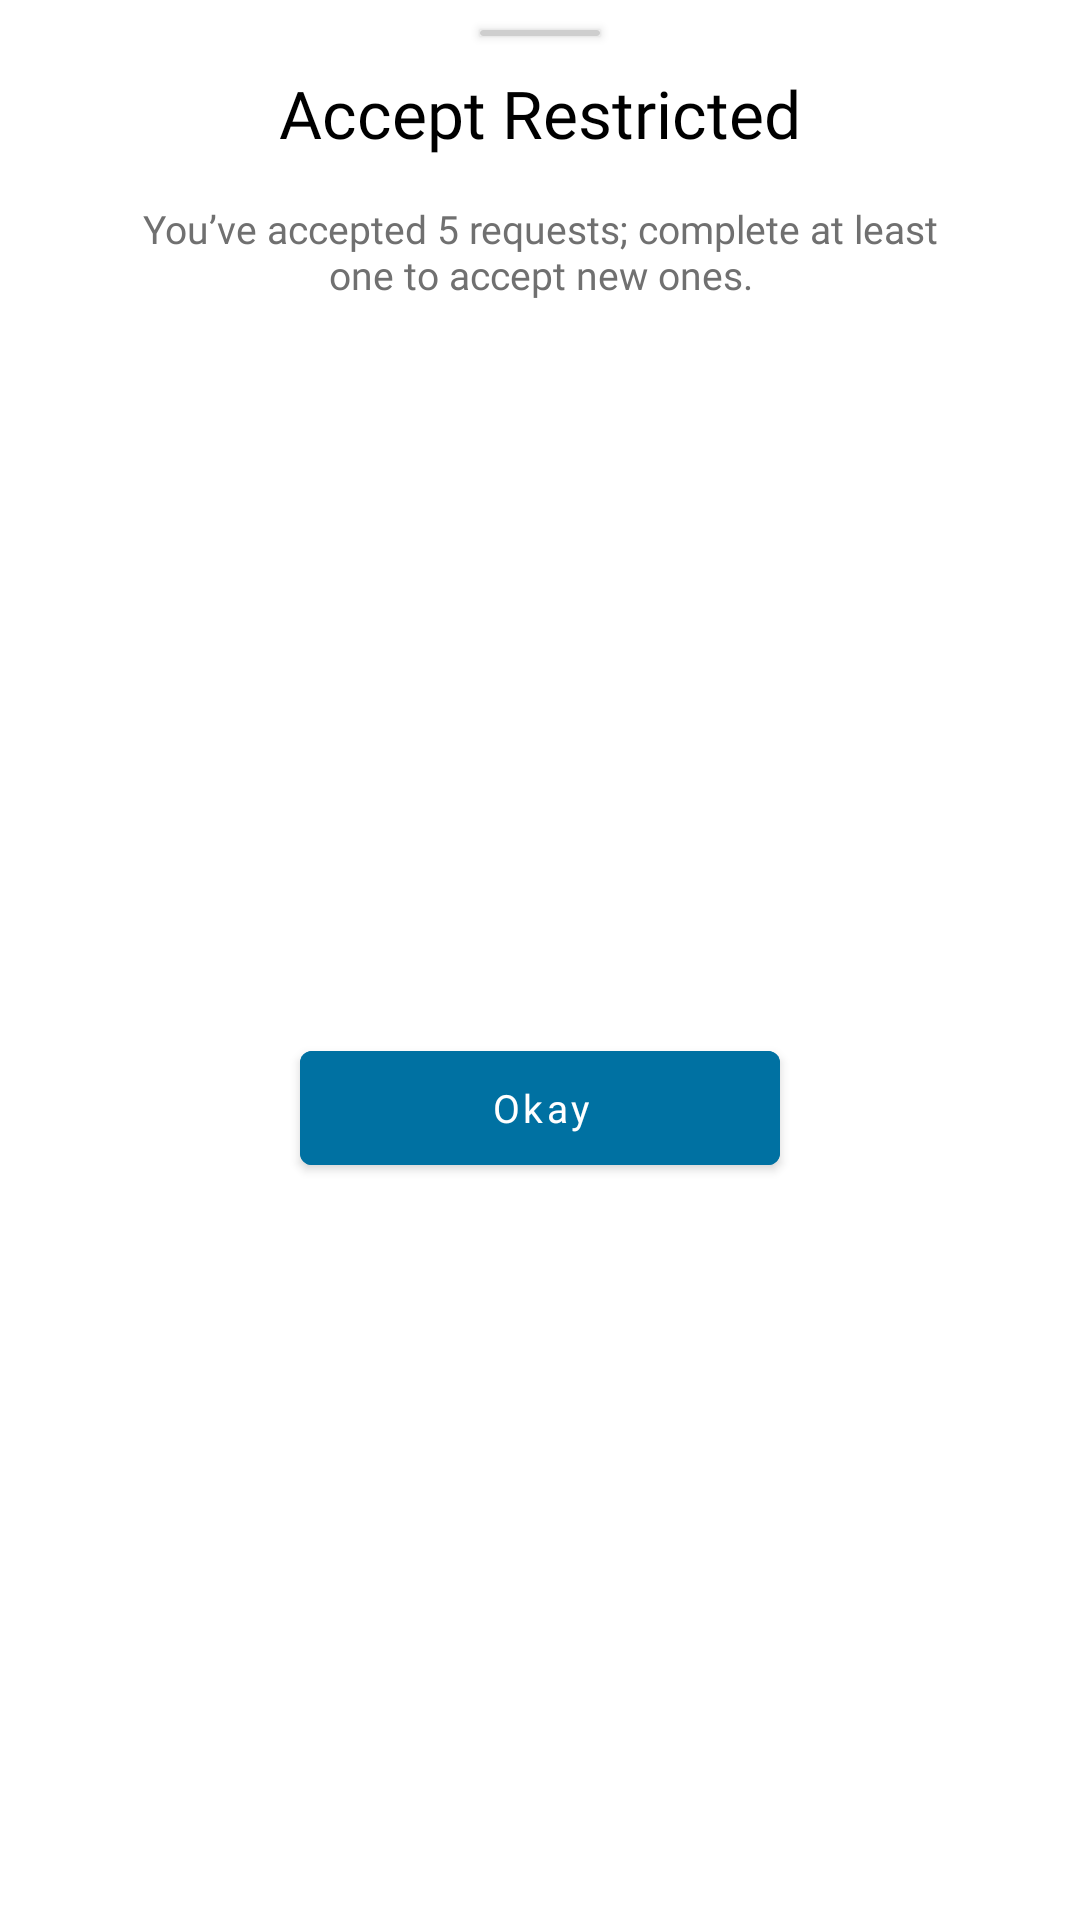

This screen was rendered from an Android layout file. Write that file and the resources it references.
<!-- AndroidManifest.xml: application theme Theme.HayatApp -->
<!-- res/layout/fragment_accept_bottom_dialog.xml -->
<?xml version="1.0" encoding="utf-8"?>
<androidx.constraintlayout.widget.ConstraintLayout xmlns:android="http://schemas.android.com/apk/res/android"
    xmlns:tools="http://schemas.android.com/tools"
    xmlns:app="http://schemas.android.com/apk/res-auto"
    android:layout_width="match_parent"
    android:layout_height="wrap_content"
    style="@style/CustomBottomSheetDialog"
    tools:context=".ui.requestOrder.AcceptBottomDialogFragment">



    <androidx.cardview.widget.CardView
        android:id="@+id/slach"
        android:layout_width="40dp"
        android:layout_height="2dp"
        android:layout_marginTop="10dp"
        android:backgroundTint="@color/gray2"
        app:cardCornerRadius="1dp"
        app:layout_constraintEnd_toEndOf="parent"
        app:layout_constraintStart_toStartOf="parent"
        app:layout_constraintTop_toTopOf="parent"
        app:layout_constraintVertical_bias="0.0"
        />
    <TextView
        android:id="@+id/acceptRestricted"
        android:layout_width="wrap_content"
        android:layout_height="wrap_content"
        android:layout_marginTop="23dp"
        android:fontFamily="@font/clean_bold"
        android:text="Accept Restricted"
        android:textColor="@color/black"
        android:textSize="22sp"
        app:layout_constraintEnd_toEndOf="parent"
        app:layout_constraintStart_toStartOf="parent"
        app:layout_constraintTop_toTopOf="parent" />
    <TextView
        android:id="@+id/restricted"
        android:layout_width="271dp"
        android:layout_height="wrap_content"
        android:layout_weight="1"
        android:layout_marginTop="15dp"
        android:fontFamily="@font/clean_regular"
        android:gravity="center"
        android:text="You’ve accepted 5 requests; complete at least one to accept new ones."
        android:textColor="@color/gray"
        android:textSize="13sp"
        app:layout_constraintTop_toBottomOf="@id/acceptRestricted"
        app:layout_constraintStart_toStartOf="parent"
        app:layout_constraintEnd_toEndOf="parent"

        />



    <com.google.android.material.button.MaterialButton
        android:id="@+id/reject"
        android:layout_width="160dp"
        android:layout_height="50dp"
        android:layout_weight="1"
        android:backgroundTint="@color/blue"
        android:textColor="@color/white"
        android:fontFamily="@font/cairo_bold"
        android:gravity="center"
        android:layout_marginTop="18dp"
        android:layout_marginBottom="20dp"
        android:text="Okay"
        android:textAllCaps="false"
        android:textSize="13sp"
        app:layout_constraintBottom_toBottomOf="parent"
        app:layout_constraintEnd_toEndOf="parent"
        app:layout_constraintStart_toStartOf="parent"
        app:layout_constraintTop_toBottomOf="@id/restricted"
        />

</androidx.constraintlayout.widget.ConstraintLayout>
<!-- resources referenced by this layout -->
<resources>
  <color name="black">#FF000000</color>
  <color name="blue">#0071A2</color>
  <color name="gray">#707070</color>
  <color name="gray2">#CECECE</color>
  <color name="white">#FFFFFFFF</color>
  <style name="CustomBottomSheetDialog" parent="@style/ThemeOverlay.MaterialComponents.BottomSheetDialog">
          <item name="bottomSheetStyle">@style/CustomBottomSheet</item>
      </style>
  <style name="Theme.HayatApp" parent="Theme.MaterialComponents.DayNight.NoActionBar">
          
          <item name="colorPrimary">@color/blue</item>
          <item name="colorPrimaryVariant">@color/blue</item>
          <item name="colorOnPrimary">@color/white</item>
          
          <item name="colorSecondary">@color/blue</item>
          <item name="colorSecondaryVariant">@color/blue</item>
          <item name="colorOnSecondary">@color/black</item>
          
          <item name="android:statusBarColor">?attr/colorPrimaryVariant</item>
          
          <item name="bottomSheetDialogTheme">@style/CustomBottomSheetDialog</item>
          <item name="fontStyle">@style/fontStyle</item>
      </style>
  <style name="CustomBottomSheet" parent="Widget.MaterialComponents.BottomSheet">
          <item name="shapeAppearanceOverlay">@style/CustomShapeAppearanceBottomSheetDialog</item>
      </style>
  <style name="fontStyle" parent="Theme.AppCompat.Light.NoActionBar">
          <item name="fontFamily">@font/fonts</item>
      </style>
  <style name="CustomShapeAppearanceBottomSheetDialog" parent="">
          <item name="cornerFamily">rounded</item>
          <item name="cornerSizeTopRight">25dp</item>
          <item name="cornerSizeTopLeft">25dp</item>
          <item name="cornerSizeBottomRight">0dp</item>
          <item name="cornerSizeBottomLeft">0dp</item>
      </style>
</resources>
